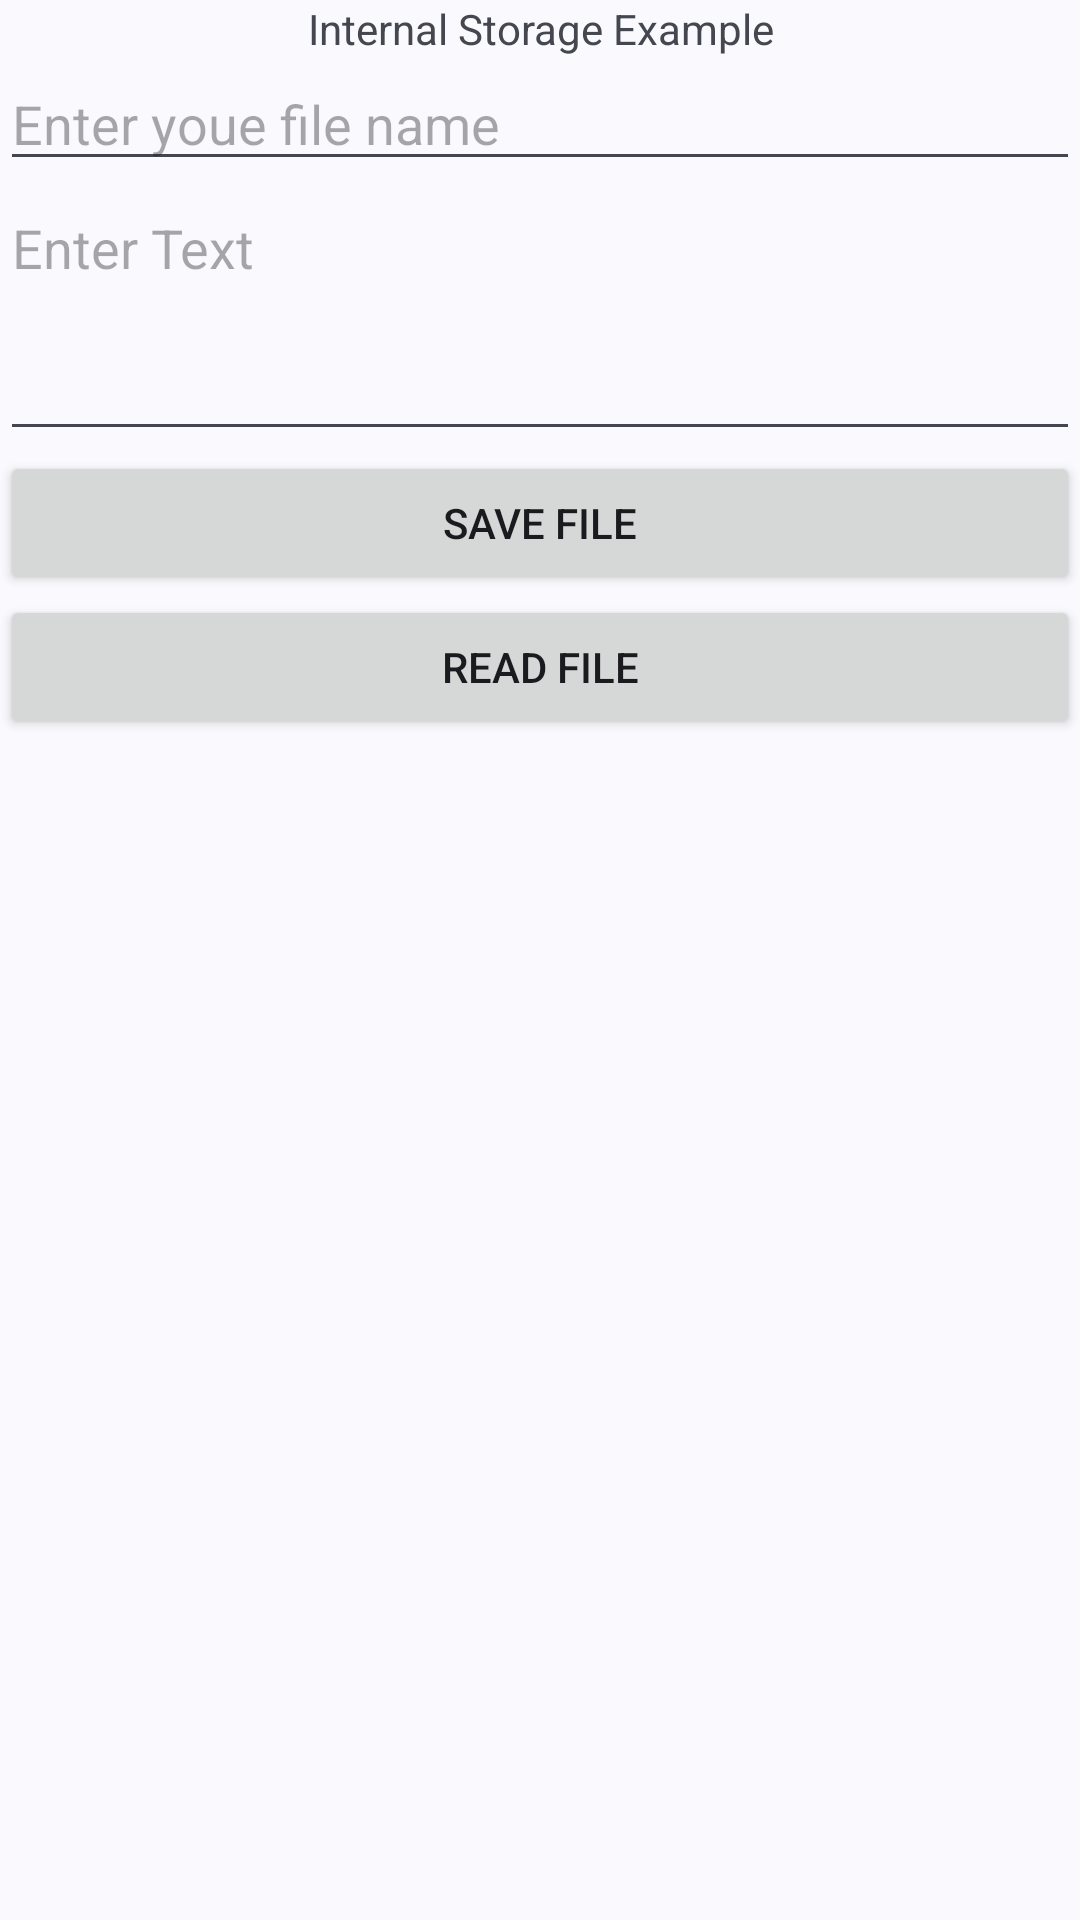

Android layout source for this screen:
<!-- AndroidManifest.xml: application theme Theme.MyApplication -->
<!-- res/layout/internal_storage_example.xml -->
<?xml version="1.0" encoding="utf-8"?>
<LinearLayout xmlns:android="http://schemas.android.com/apk/res/android"
    android:orientation="vertical"
    android:layout_width="match_parent"
    android:layout_height="match_parent">

    <TextView
        android:id="@+id/textView12"
        android:layout_width="match_parent"
        android:layout_height="wrap_content"
        android:gravity="center"
        android:text="Internal Storage Example" />

    <EditText
        android:id="@+id/ed_file"
        android:layout_width="match_parent"
        android:layout_height="wrap_content"
        android:ems="10"
        android:hint="Enter youe file name"
        android:inputType="text" />

    <EditText
        android:id="@+id/ed_data"
        android:layout_width="match_parent"
        android:layout_height="90dp"
        android:ems="10"
        android:gravity="start|top"
        android:hint="Enter Text"
        android:inputType="textMultiLine" />

    <Button
        android:id="@+id/btn_save"
        android:layout_width="match_parent"
        android:layout_height="wrap_content"
        android:text="Save FIle" />

    <Button
        android:id="@+id/btn_read"
        android:layout_width="match_parent"
        android:layout_height="wrap_content"
        android:text="Read File" />
</LinearLayout>
<!-- resources referenced by this layout -->
<resources>
  <style name="Theme.MyApplication" parent="Base.Theme.MyApplication" />
  <style name="Base.Theme.MyApplication" parent="Theme.Material3.DynamicColors.DayNight">
          
          
      </style>
</resources>
